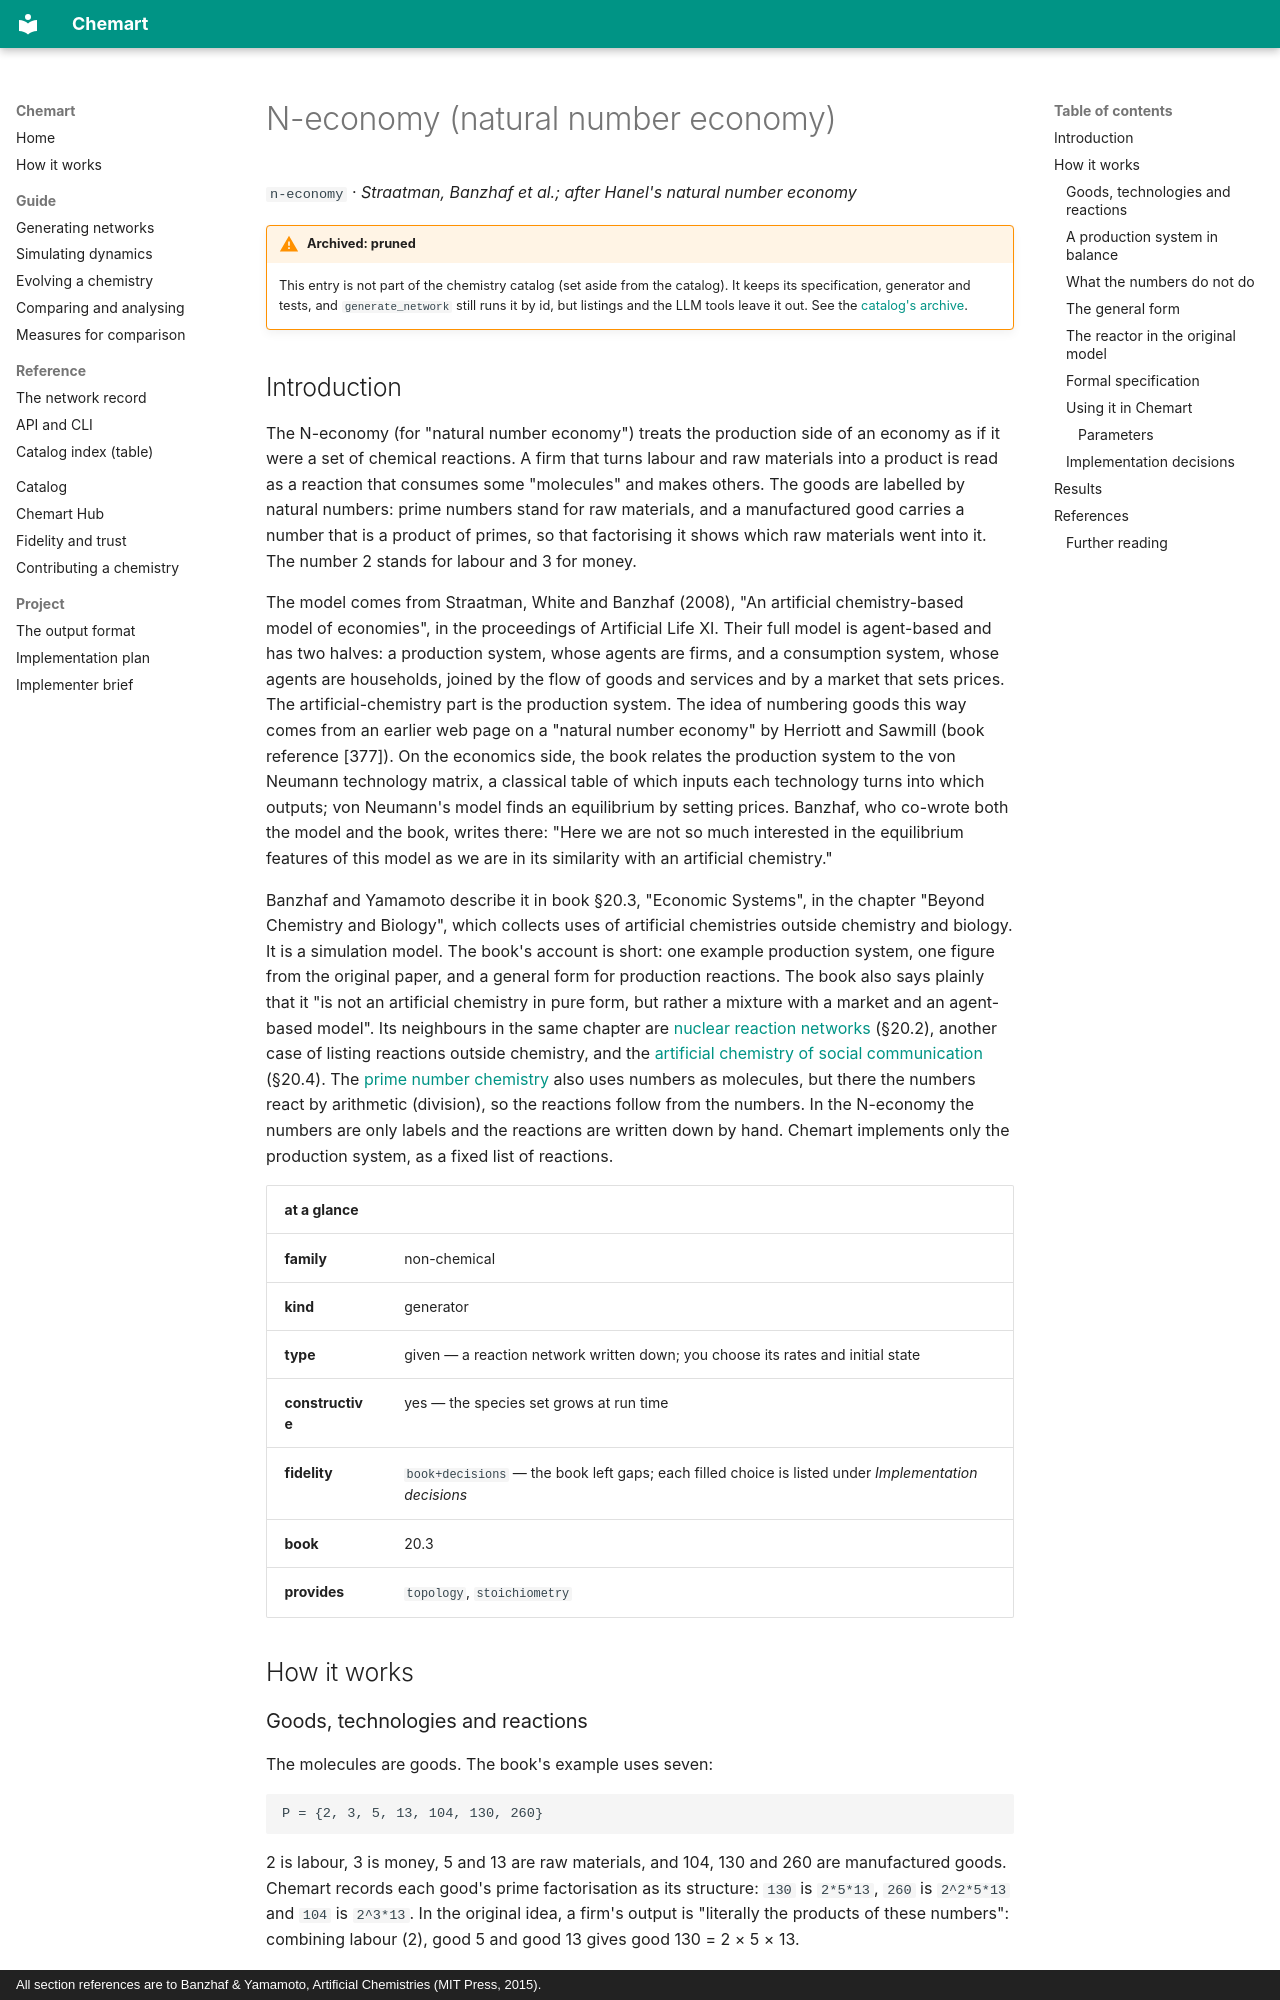

repository: MarcoTuc/Chemart · page: catalog/n-economy/index.html · generator: mkdocs · copyright: All section references are to Banzhaf & Yamamoto, Artificial Chemistries (MIT Press, 2015).

<!-- Generated by tools/gen_catalog_pages.py from catalog/chemistries/n-economy.yaml and catalog/explainers/n-economy.md. Edit those, not this file. -->

# N-economy (natural number economy)

`n-economy` · *Straatman, Banzhaf et al.; after Hanel's natural number economy*

!!! warning "Archived: pruned"
    This entry is not part of the chemistry catalog (set aside from the catalog). It keeps its specification, generator and tests, and `generate_network` still runs it by id, but listings and the LLM tools leave it out. See the [catalog's archive](index.md#archive).

## Introduction

The N-economy (for "natural number economy") treats the production side of an
economy as if it were a set of chemical reactions. A firm that turns labour
and raw materials into a product is read as a reaction that consumes some
"molecules" and makes others. The goods are labelled by natural numbers:
prime numbers stand for raw materials, and a manufactured good carries a
number that is a product of primes, so that factorising it shows which raw
materials went into it. The number 2 stands for labour and 3 for money.

The model comes from Straatman, White and Banzhaf (2008), "An artificial
chemistry-based model of economies", in the proceedings of Artificial Life
XI. Their full model is agent-based and has two halves: a
production system, whose agents are firms, and a consumption system, whose
agents are households, joined by the flow of goods and services and by a
market that sets prices. The artificial-chemistry part is the production
system. The idea of numbering goods this way comes from an earlier web
page on a "natural number economy" by Herriott and Sawmill (book
reference [377]). On the economics side, the book relates the production
system to the von Neumann technology matrix, a classical table of which
inputs each technology turns into which outputs; von Neumann's model finds an
equilibrium by setting prices. Banzhaf, who co-wrote both the model and the
book, writes there: "Here we are not so much interested in the equilibrium
features of this model as we are in its similarity with an artificial
chemistry."

Banzhaf and Yamamoto describe it in book §20.3, "Economic Systems", in the
chapter "Beyond Chemistry and Biology", which collects uses of artificial
chemistries outside chemistry and biology. It is a simulation model. The book's
account is short: one example production system, one figure from the
original paper, and a general form for production reactions. The book also says plainly that
it "is not an artificial chemistry in pure form, but rather a mixture with a
market and an agent-based model". Its neighbours in the same chapter are
[nuclear reaction networks](nuclear-reaction-networks.md) (§20.2), another
case of listing reactions outside chemistry, and the
[artificial chemistry of social communication](social-communication-ac.md)
(§20.4). The [prime number chemistry](prime-number-chemistry.md) also uses
numbers as molecules, but there the numbers react by arithmetic (division),
so the reactions follow from the numbers. In the N-economy the numbers are
only labels and the reactions are written down by hand. Chemart implements
only the production system, as a fixed list of reactions.

| at a glance | |
|---|---|
| **family** | non-chemical |
| **kind** | generator |
| **type** | given — a reaction network written down; you choose its rates and initial state |
| **constructive** | yes — the species set grows at run time |
| **fidelity** | `book+decisions` — the book left gaps; each filled choice is listed under *Implementation decisions* |
| **book** | 20.3 |
| **provides** | `topology`, `stoichiometry` |

## How it works
